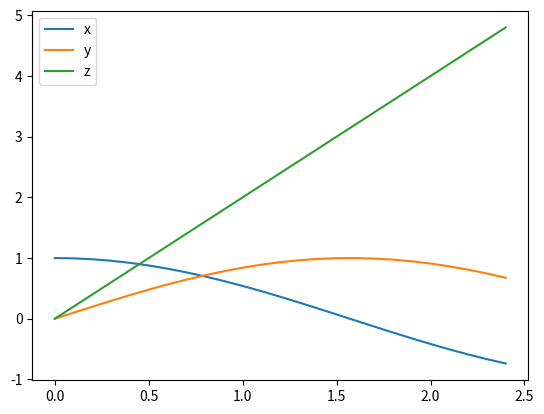

The matplotlib source for this figure:
import numpy as np
import matplotlib.pyplot as plt
t = np.arange(0, 2.5, 0.1)
x = np.cos(t)
y = np.sin(t)
z = 2 * t
plt.plot(t, x, label='x')
plt.plot(t, y, label='y')
plt.plot(t, z, label='z')
plt.legend()
plt.show()
